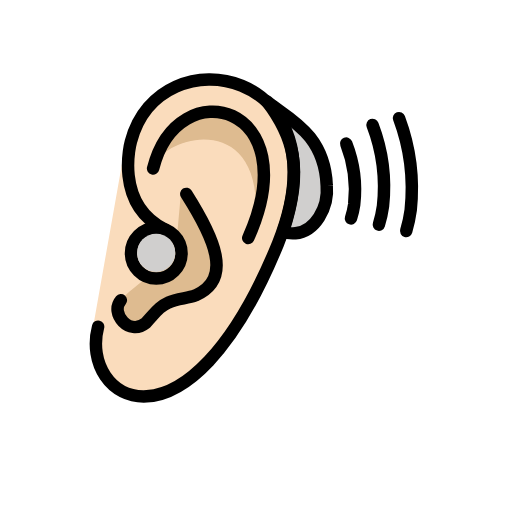
t = 0.00 s
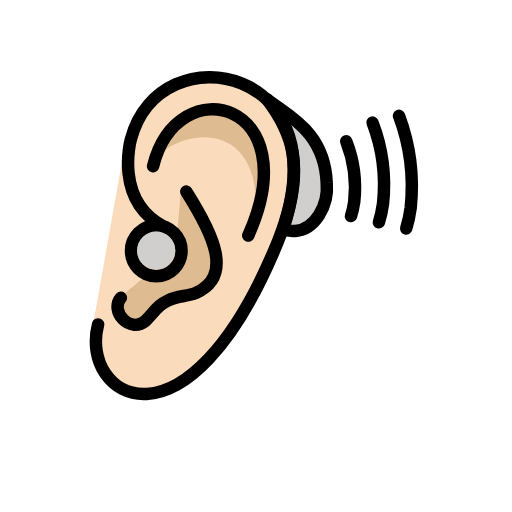
t = 0.48 s
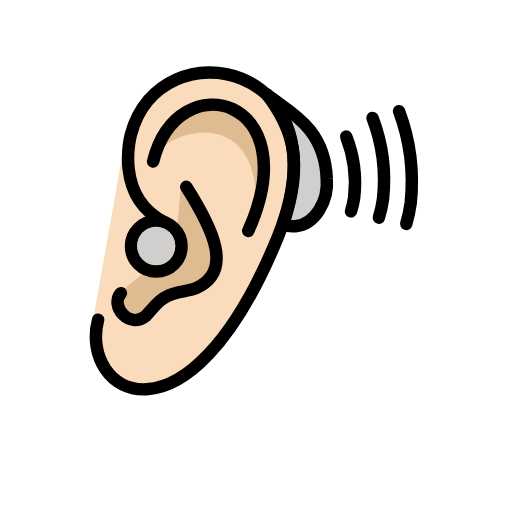
t = 1.43 s
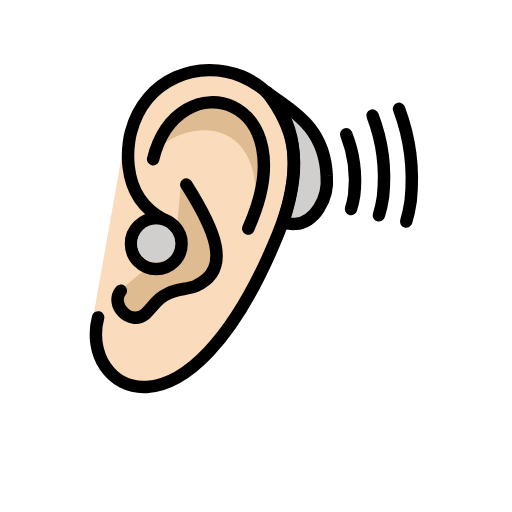
t = 1.90 s
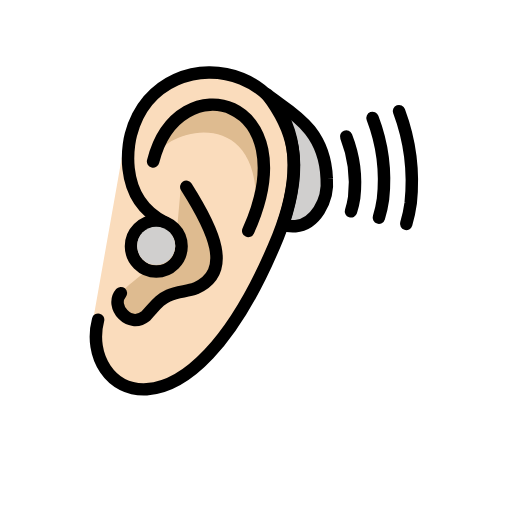
t = 2.38 s
t = 3.33 s: frame unchanged from t = 0.48 s, image omitted

The animated SVG that drew these frames (rendered in a browser with its animation timeline set to each time). Animation: 1 SMIL element (animateTransform=1); one cycle of 3.80 s, repeats indefinitely.

<?xml version='1.0' encoding='utf-8'?>
<svg xmlns="http://www.w3.org/2000/svg" id="emoji" viewBox="-5 -5 82 82" width="200" height="200" role="img">
  <title>OpenMoji: ear with hearing aid: light skin tone</title><g><g id="color">
    <path fill="#d0cfce" d="M46.0938,29.8141a8.0935,8.0935,0,0,0,1.231-5.1156c-.3322-8.5131-6.5889-10.9008-9.5933-13.4778,4.1911,5.4922,5.9607,10.7559,2.6157,20.8539C40.3472,32.0746,43.68,33.5811,46.0938,29.8141Z" />
  </g>
  <g id="skin">
    <path fill="#fadcbc" d="M15.2237,17.3624C19.8487-.1792,51.1166,4.6141,39.8279,33.2791c-14.5919,35.7917-32.7917,24.6771-29.7292,13" />
  </g>
  <g id="skin-shadow">
    <path fill="#debb90" d="M35.5248,33.6662c3.6637-21.8775-14.5625-17.2394-16.0056-11.6769C23.4935,6.1143,43.6107,12.3969,35.5248,33.6662Z" />
    <path fill="#debb90" d="M24,25.6855c4.4385,7,8.3371,13.9079,2.3371,16.6163-1.3969.5735-2.8765.4132-4.3824,1.1735-1.5343.7223-1.8192,1.3265-3.6385,3.2848-2.5625,2.0625-5.7708-1.5465-3.9583-3.6875,3.0729-3.3958,6.4479-3.9271,4.6667-7.2083-1.2187-2.2047.4957-5.0277,4.402-3.9027Z" />
  </g>
  <g id="line">
    <g>
      <path fill="none" stroke="#000" stroke-linecap="round" stroke-miterlimit="10" stroke-width="2" d="M50.45,18.001a20.3132,20.3132,0,0,1,1.2748,9.7546,13.6741,13.6741,0,0,1-.5124,2.2184" />
      <path fill="none" stroke="#000" stroke-linecap="round" stroke-miterlimit="10" stroke-width="2" d="M54.6652,15.0123a27.8846,27.8846,0,0,1,1.6739,13.0089,18.6581,18.6581,0,0,1-.6573,2.9564" />
      <path fill="none" stroke="#000" stroke-linecap="round" stroke-miterlimit="10" stroke-width="2" d="M58.9094,13.9284a32.3379,32.3379,0,0,1,1.868,14.7126,21.5331,21.5331,0,0,1-.7184,3.3416" />
      <path fill="none" stroke="#000" stroke-linecap="round" stroke-linejoin="round" stroke-width="2" d="M46.0938,29.8141a8.0935,8.0935,0,0,0,1.231-5.1156c-.3322-8.5131-6.5889-10.9008-9.5933-13.4778,4.1911,5.4922,5.9607,10.7559,2.6157,20.8539C40.3472,32.0746,43.68,33.5811,46.0938,29.8141Z" />
      <path fill="none" stroke="#000" stroke-linecap="round" stroke-linejoin="round" stroke-width="2" d="M19.5192,21.9893c3.9744-15.875,24.8326-10.2582,15.24,11.1183" />
      <path fill="none" stroke="#000" stroke-linecap="round" stroke-linejoin="round" stroke-width="2" d="M10.7123,47.333C7.65,59.01,24.9329,69.8018,39.5248,34.01,50.8373,5.9268,20.5873.1351,15.9623,17.6768c0,0-2.7758,9.8921,5.3911,14.0507" />
      <path fill="none" stroke="#000" stroke-linecap="round" stroke-linejoin="round" stroke-width="2" d="M24.8373,26.0518c4.4386,7,7.5,13.5417,1.5,16.25-1.3969.5735-2.8765.4132-4.3824,1.1735-1.5343.7223-1.8192,1.3265-3.6385,3.2848-2.5625,2.0625-5.7708-1.5465-3.9583-3.6875" />
      <circle cx="20.0281" cy="35.5516" r="4.0484" fill="none" stroke="#000" stroke-linecap="round" stroke-linejoin="round" stroke-width="2" />
    </g>
  </g>
  <g id="color-foreground">
    <circle cx="20.01" cy="35.494" r="3.0542" fill="#d0cfce" />
  </g>
<animateTransform attributeName="transform" type="translate" values="0 0;0 -1.5;0 0" dur="3.8s" repeatCount="indefinite" /></g></svg>
